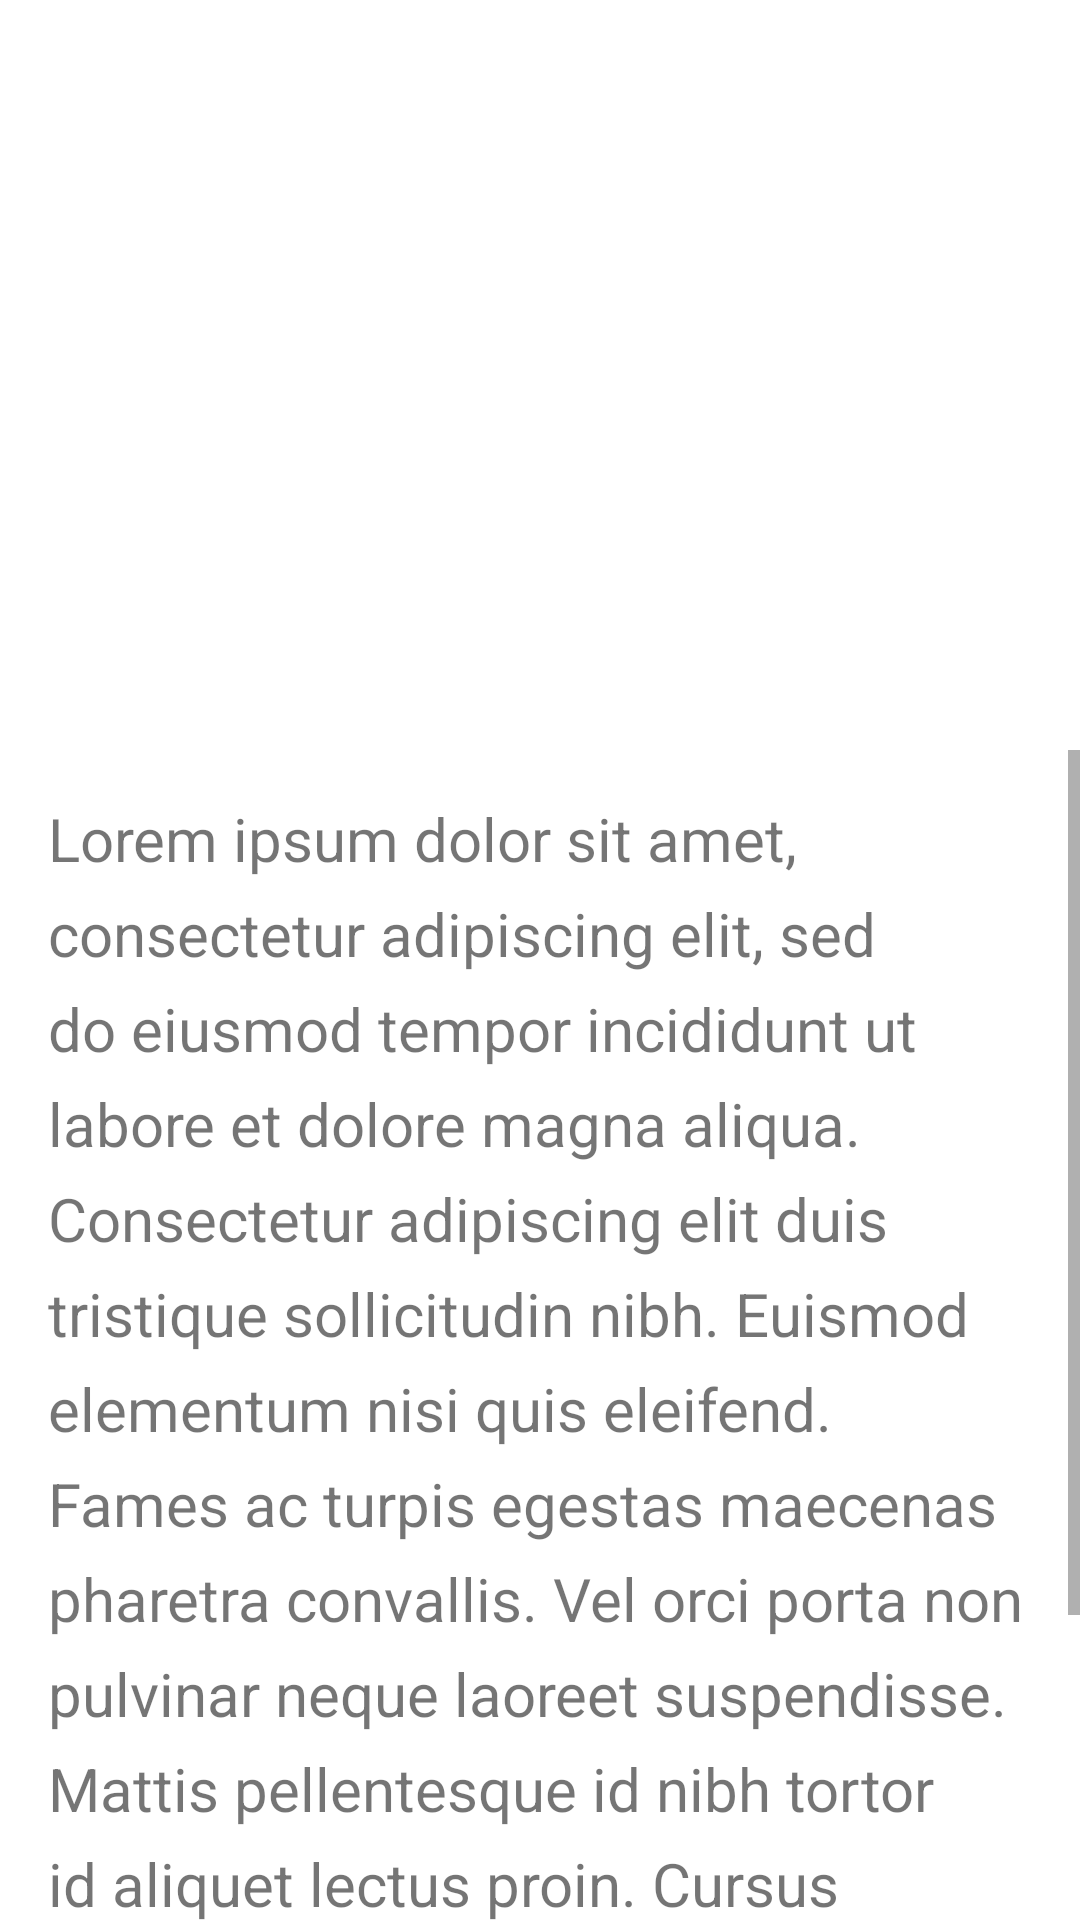

Produce the Android XML layout that renders to this screen, including the resource entries it uses.
<!-- AndroidManifest.xml: application theme Theme.MotionsJPExample -->
<!-- res/layout/basic_example.xml -->
<?xml version="1.0" encoding="utf-8"?>
<androidx.constraintlayout.motion.widget.MotionLayout xmlns:android="http://schemas.android.com/apk/res/android"
    xmlns:app="http://schemas.android.com/apk/res-auto"
    xmlns:tools="http://schemas.android.com/tools"
    android:layout_width="match_parent"
    android:layout_height="match_parent"
    app:layoutDescription="@xml/activity_main_scene"
    tools:context=".MainActivity">

    <ImageView
        android:id="@+id/imageView"
        android:layout_width="match_parent"
        android:layout_height="250dp"
        android:scaleType="centerCrop"
        android:src="@drawable/background"
        app:layout_collapseMode="parallax"
        app:layout_constraintStart_toStartOf="parent"
        app:layout_constraintTop_toTopOf="parent" />

    <TextView
        android:id="@+id/textView"
        android:layout_width="wrap_content"
        android:layout_height="wrap_content"
        android:layout_marginStart="10dp"
        android:layout_marginLeft="10dp"
        android:layout_marginTop="210dp"
        android:text="@string/app_name"
        android:textColor="@color/white"
        android:textSize="20dp"
        app:layout_constraintStart_toStartOf="parent"
        app:layout_constraintTop_toTopOf="parent" />



    

    <ScrollView
        android:id="@+id/scrollView2"
        android:layout_width="match_parent"
        android:layout_height="wrap_content"
        app:layout_constraintEnd_toEndOf="parent"
        app:layout_constraintStart_toStartOf="parent"
        app:layout_constraintTop_toBottomOf="@+id/imageView">

        <TextView
            android:layout_width="match_parent"
            android:layout_height="wrap_content"
            android:lineSpacingExtra="8sp"
            android:padding="16dp"
            android:text="@string/lorem"
            android:textSize="20sp" />

    </ScrollView>

</androidx.constraintlayout.motion.widget.MotionLayout>
<!-- resources referenced by this layout -->
<resources>
  <color name="white">#FFFFFFFF</color>
  <string name="app_name">MotionsJPExample</string>
  <string name="lorem">Lorem ipsum dolor sit amet, consectetur adipiscing elit, sed do eiusmod tempor incididunt ut labore et dolore magna aliqua. Consectetur adipiscing elit duis tristique sollicitudin nibh. Euismod elementum nisi quis eleifend. Fames ac turpis egestas maecenas pharetra convallis. Vel orci porta non pulvinar neque laoreet suspendisse. Mattis pellentesque id nibh tortor id aliquet lectus proin. Cursus metus aliquam eleifend mi in nulla posuere. Mattis nunc sed blandit libero volutpat sed cras. Quis ipsum suspendisse ultrices gravida dictum fusce ut placerat. Sit amet facilisis magna etiam tempor orci eu lobortis. Ullamcorper malesuada proin libero nunc consequat interdum. Nulla malesuada pellentesque elit eget gravida cum. Turpis massa tincidunt dui ut ornare lectus sit amet. Pellentesque nec nam aliquam sem et tortor consequat id. Turpis egestas sed tempus urna. Magna ac placerat vestibulum lectus mauris ultrices. Quis blandit turpis cursus in hac habitasse platea dictumst quisque. Congue quisque egestas diam in arcu cursus euismod quis. In iaculis nunc sed augue lacus viverra vitae congue. Venenatis urna cursus eget nunc scelerisque viverra mauris in aliquam. In fermentum posuere urna nec. Interdum consectetur libero id faucibus nisl tincidunt eget. Aenean et tortor at risus viverra adipiscing. A cras semper auctor neque vitae tempus. Ullamcorper malesuada proin libero nunc. Vel risus commodo viverra maecenas accumsan.</string>
  <style name="Theme.MotionsJPExample" parent="Theme.MaterialComponents.DayNight.DarkActionBar">
          
          <item name="colorPrimary">@color/purple_500</item>
          <item name="colorPrimaryVariant">@color/purple_700</item>
          <item name="colorOnPrimary">@color/white</item>
          
          <item name="colorSecondary">@color/teal_200</item>
          <item name="colorSecondaryVariant">@color/teal_700</item>
          <item name="colorOnSecondary">@color/black</item>
          
          <item name="android:statusBarColor" tools:targetApi="l">?attr/colorPrimaryVariant</item>
          
      </style>
  <color name="purple_500">#FF6200EE</color>
  <color name="purple_700">#FF3700B3</color>
  <color name="teal_200">#FF03DAC5</color>
  <color name="teal_700">#FF018786</color>
  <color name="black">#FF000000</color>
</resources>
